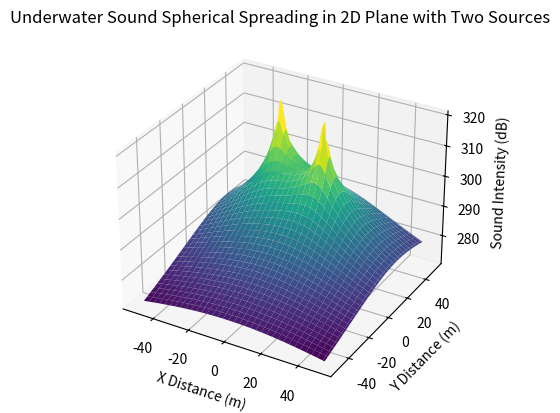

The script that saved this image:
import numpy as np
import matplotlib.pyplot as plt

def underwater_sound_spreading_spherical_2d(x_distance, y_distance, source_level, x_source, y_source):
    # Calculate intensity loss due to spherical spreading in 2D plane
    # Input:
    #   x_distance: x distance from the sources in meters (matrix)
    #   y_distance: y distance from the sources in meters (matrix)
    #   source_level: source level in decibels (vector, one value for each source)
    #   x_source: x-coordinate of the sources (vector, one value for each source)
    #   y_source: y-coordinate of the sources (vector, one value for each source)
    # Output:
    #   intensity_loss: sound intensity loss in decibels (matrix)
    
    intensity_loss = np.zeros_like(x_distance, dtype=float)
    
    for i in range(len(source_level)):
        # Calculate distance from the current source
        distance = np.sqrt((x_distance - x_source[i])**2 + (y_distance - y_source[i])**2)
        
        # Calculate intensity loss at each distance for the current source
        intensity_loss_source = 20 * np.log10(distance)
        
        # Calculate total intensity including the source level for the current source
        intensity_loss_source = source_level[i] - intensity_loss_source
        
        # Combine the intensity loss for all sources
        intensity_loss += intensity_loss_source
    
    return intensity_loss

# Define the range of x distances and y distances
x_distances = np.arange(-50, 51, 1).astype(float)
y_distances = np.arange(-50, 51, 1).astype(float)

# Specify the locations and source levels of the two sources
x_sources = [10.0, -20.0]  # Change these to the desired x-coordinates of the sources
y_sources = [20.0, 30.0]  # Change these to the desired y-coordinates of the sources
source_levels = [180, 170]  # Change these to the desired source levels (one for each source)

# Create a meshgrid of x distances and y distances
x_grid, y_grid = np.meshgrid(x_distances, y_distances)

# Calculate intensity loss for each combination of x and y distances for both sources
intensity_loss_2d = underwater_sound_spreading_spherical_2d(x_grid, y_grid, source_levels, x_sources, y_sources)

sound_field_data = np.column_stack((x_grid.flatten(), y_grid.flatten(), intensity_loss_2d.flatten()))
np.savetxt('sound_field_data.csv', sound_field_data, delimiter=',', header='x_distance,y_distance,sound_intensity', comments='')

# Create the 3D surface plot (same code as before)
fig = plt.figure()
ax = fig.add_subplot(111, projection='3d')
ax.plot_surface(x_grid, y_grid, intensity_loss_2d, cmap='viridis')

# Customize the plot (same code as before)
ax.set_xlabel('X Distance (m)')
ax.set_ylabel('Y Distance (m)')
ax.set_zlabel('Sound Intensity (dB)')
ax.set_title('Underwater Sound Spherical Spreading in 2D Plane with Two Sources')

plt.show()
